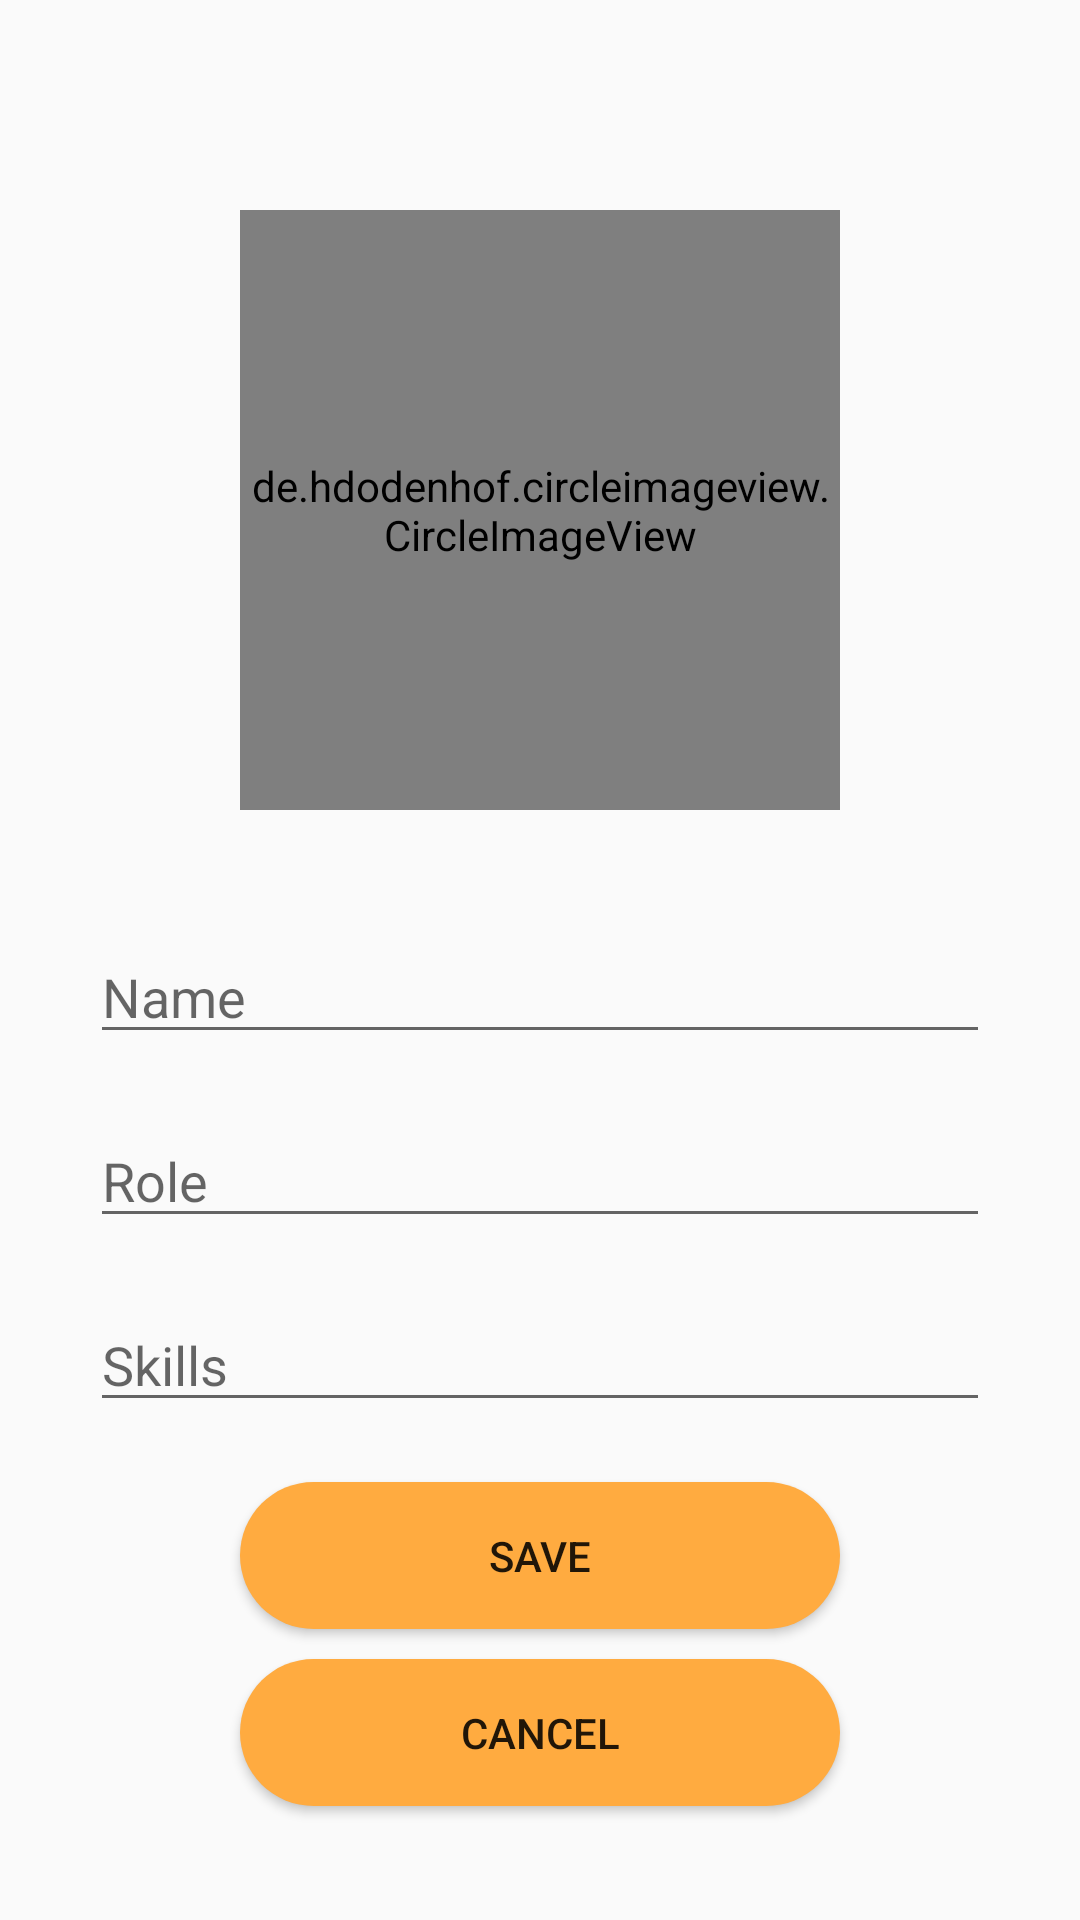

This screen was rendered from an Android layout file. Write that file and the resources it references.
<!-- AndroidManifest.xml: application theme AppTheme -->
<!-- res/layout/activity_settings.xml -->
<?xml version="1.0" encoding="utf-8"?>
<LinearLayout xmlns:android="http://schemas.android.com/apk/res/android"
    xmlns:tools="http://schemas.android.com/tools"
    android:layout_width="match_parent"
    android:layout_height="match_parent"
    tools:context=".viewmodel.SettingsActivity"
    android:orientation="vertical">

    <de.hdodenhof.circleimageview.CircleImageView
        android:id="@+id/ivProfileImage"
        android:layout_width="200dp"
        android:layout_height="200dp"
        android:src="@mipmap/ic_default_image"
        android:layout_marginBottom="40dp"
        android:layout_gravity="center"
        android:layout_marginTop="70dp"/>

    <EditText
        android:id="@+id/etUserName"
        android:layout_width="300dp"
        android:layout_height="wrap_content"
        android:layout_marginBottom="20sp"
        android:layout_gravity="center"
        android:hint="Name" />

    <AutoCompleteTextView
        android:id="@+id/etRole"
        android:layout_width="300dp"
        android:layout_height="wrap_content"
        android:hint="Role"
        android:layout_gravity="center"
        android:layout_marginBottom="20sp"/>

    <AutoCompleteTextView
        android:id="@+id/etSkills"
        android:layout_width="300dp"
        android:layout_height="wrap_content"
        android:hint="Skills"
        android:layout_gravity="center"
        android:layout_marginBottom="20sp"/>

    <Button
        android:id="@+id/btnConfirmSettings"
        android:layout_width="200dp"
        android:layout_height="wrap_content"
        android:background="@drawable/button_style"
        android:layout_gravity="center"
        android:text="Save"
        android:onClick="saveSettings"/>

    <Button
        android:id="@+id/btnBackToProfile"
        android:layout_gravity="center"
        android:layout_width="200dp"
        android:layout_marginTop="10dp"
        android:layout_height="wrap_content"
        android:background="@drawable/button_style"
        android:text="Cancel"
        android:onClick="backToProfile"/>

</LinearLayout>
<!-- resources referenced by this layout -->
<resources>
  <!-- drawable button_style (drawable) -->
  <?xml version="1.0" encoding="utf-8"?>
  <shape xmlns:android="http://schemas.android.com/apk/res/android">
      <solid android:color="#FFAB40" />
      <padding android:top="15dp"
          android:left="15dp"
          android:right="15dp"
          android:bottom="15dp" />
      <corners android:radius="45dp" />
  </shape>
  <!-- mipmap ic_default_image: png bitmap (mipmap-hdpi, 1592 bytes) -->
  <style name="AppTheme" parent="Theme.AppCompat.Light.DarkActionBar">
          
          <item name="colorPrimary">@color/colorPrimary</item>
          <item name="colorPrimaryDark">@color/colorPrimaryDark</item>
          <item name="colorAccent">@color/colorAccent</item>
  
          
  
          <dimen name="margin_tiny">4dp</dimen>
          <dimen name="margin_small">8dp</dimen>
          <dimen name="margin_medium">16dp</dimen>
          <dimen name="margin_large">32dp</dimen>
          <dimen name="margin_huge">64dp</dimen>
  
          
  
          <dimen name="horizontal_page_margin">@dimen/margin_medium</dimen>
          <dimen name="vertical_page_margin">@dimen/margin_medium</dimen>
  
      </style>
  <color name="colorPrimary">#008577</color>
  <color name="colorPrimaryDark">#00574B</color>
  <color name="colorAccent">#D81B60</color>
</resources>
